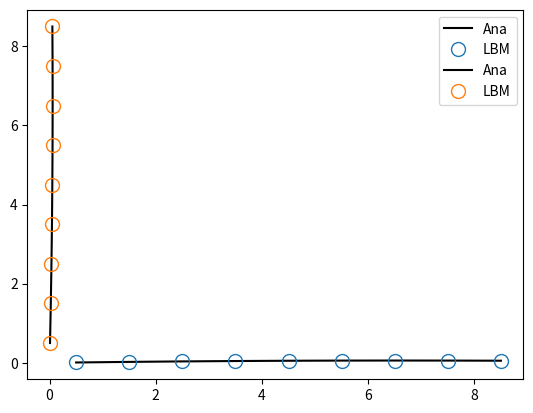

The script that saved this image:
"""
Couette Flow with pressure variants

    - Periodic Boundary with pressure variants

    - reset and moving wall (Half-way BB)

    - incompressible equilibrium

    - SRT collision

    - periodic streaming

     --------------------
    i|  B   B   B   B  |o
    i|                 |o
    i|                 |o
    i|  B   B   B   B  |o
     --------------------
      y
      |
      o -- x

Analystical Solution

    Ux = U*(y/ly) + (1/(2*mu)) * (dP/dx) * (y**2 - ly*y)

In Fluent case

    lx = 1.5 [m]

    ly = 1.0 [m]

    rho = 1 [kg/m3]

    mu = 1 [Pa*s]
    
    U = 3 [m/s]

    dP/dx = -12 [Pa/m]

"""

import numpy as np
import matplotlib.pyplot as plt

# =========================================================
# D2Q9 Velocity Set
#   y        4  3  2
#   |         \ | /
#   o-- x    5- 0 -1
#             / | \
#            6  7  8
# ---------------------------------------------------------
D, Q = 2, 9
cx = np.array([  0,  1,  1,  0, -1, -1, -1,  0,  1])
cy = np.array([  0,  0,  1,  1,  1,  0, -1, -1, -1])
w = np.array([
    4.0/9.0,
    1.0/9.0, 1.0/36.0, 1.0/9.0, 1.0/36.0,
    1.0/9.0, 1.0/36.0, 1.0/9.0, 1.0/36.0])
Cs = 1.0 / np.sqrt(3.0)
oppo = np.array([0, 5, 6, 7, 8, 1, 2, 3, 4])

# Equilibrium function

def feq_ma2(iPop_, rho_, ux_, uy_):
    uSqr = ux_**2 + uy_**2
    ci_u = cx[iPop_]*ux_ + cy[iPop_]*uy_
    res = w[iPop_] * rho_ * (1.0 + 3.0*ci_u + 4.5*ci_u**2 - 1.5*uSqr)
    return res

def feq_ma2_incomp(iPop_, rho_, ux_, uy_):
    uSqr = ux_**2 + uy_**2
    ci_u = cx[iPop_]*ux_ + cy[iPop_]*uy_
    res = w[iPop_] * (rho_ + 3.0*ci_u + 4.5*ci_u**2 - 1.5*uSqr)
    return res

# 0-order and 1-order Moment

def moment(lat_):
    m0 = lat_.sum(0)
    m1x = lat_[[1,2,8], :, :].sum(0) - lat_[[4,5,6], :, :].sum(0)
    m1y = lat_[[2,3,4], :, :].sum(0) - lat_[[6,7,8], :, :].sum(0)
    return m0, m1x, m1y
# =========================================================


# =========================================================
# Simulation parameters
# ---------------------------------------------------------
# Geometry
lx, ly = 1.5, 1
resolution = 9
# GPBC wet-node, half-way BB link-wise
nx, ny = int(lx*resolution) + 1, int(ly*resolution)
# simulation parameters
t_max = int(1000 * resolution)
rho0 = 1.0
tau = np.sqrt(3.0/16.0) + 0.5
omega = 1.0 / tau
niu = Cs**2 * (tau - 0.5)
# covert factors
cf_l = 1.5 / (nx-1) # in Fluent lx = 1.5 [m]
cf_rho = 1.0 / rho0 # in Fluent set rho = 1 [kg/m3]
cf_niu = 1.0 / niu # in Fluent set miu = 1 [Pa*s], so niu = miu/rho == 1 [m2/s]
cf_u = cf_niu / cf_l
cf_dp = cf_rho * cf_u**2
cf_dp_dx = cf_dp / cf_l
print('cf_l =', cf_l)
print('cf_rho =', cf_rho)
print('cf_niu =', cf_niu)
print('cf_u =', cf_u)
print('cf_dp =', cf_dp)
print('cf_dp_dx =', cf_dp_dx)
# exported parameters
uTop = 3.0 / cf_u
dp_dx = -12.0 / cf_dp_dx # in Fluent set dp/dx = -12 [Pa/m]
drho_dx = dp_dx / Cs**2
rho_in = rho0 - (nx-1) * drho_dx / 2
rho_out = rho0 + (nx-1) * drho_dx / 2
# analytial solution of couette flow
yPosition = np.arange(ny) + 0.5
ana_vel = uTop*(yPosition/ny) + (1/(2*rho0*niu)) * dp_dx * (yPosition**2 - ny*yPosition)
# show
print('tau=', tau, 'omega =', omega, 'niu =', niu)
print('rh0_in =', rho_in, 'rho_out =', rho_out, 'd_rho =', drho_dx)
print('uTop =', uTop)
# =========================================================


# =========================================================
# allocate memory and initial condition
# ---------------------------------------------------------
# choice equilibrium function
compressible = False
# initial
feq = np.zeros((Q, nx, ny))
if compressible:
    for i in range(Q):
        feq[i, :, :] = feq_ma2(i, 1, 0, 0)
else:
    for i in range(Q):
        feq[i, :, :] = feq_ma2_incomp(i, 1, 0, 0)
fstar = feq.copy()  # local collision
fprop = feq.copy()  # after streaming
# macro
rho, ux, uy = moment(fprop)
# macro at virtual node
rho[0, :] = rho[-2, :] + (rho_in - rho[-2, :].mean())
ux[0, :] = ux[-2, :]
uy[0, :] = uy[-2, :]
rho[-1, :] = rho[1, :] + (rho_out - rho[1, :].mean())
ux[-1, :] = ux[1, :]
uy[-1, :] = uy[1, :]
if compressible:
    ux /= rho
    uy /= rho
# convergence parameters
tol = 1.0e-12       # tolerance to steady state convergence
teval = 100         # time step to evaluate convergence
ux_old = np.ones((nx,ny))
# =========================================================


# =========================================================
# time loop
# ---------------------------------------------------------
for iT in range(1, t_max):
    # convergance check
    if iT%teval == 1:
        conv = np.abs(ux.mean() / (ux_old.mean() + 1.0e-32) - 1.0)
        print('iT =', iT, 'conv =', conv)
        if conv < tol:
            break
        else:
            ux_old = ux
        
    # equilibrium
    if compressible:
        for i in range(Q):
            feq[i,:,:] = feq_ma2(i, rho, ux, uy)
    else:
        for i in range(Q):
            feq[i,:,:] = feq_ma2_incomp(i, rho, ux, uy)
        
    # collision
    fstar = (1.0 - omega) * fprop + omega * feq
    
    # GPBC collision
    if compressible:
        for i in range(Q):
            # inlet
            fstar[i,0,:] = feq_ma2(i, rho[0,:], ux[0,:], uy[0,:]) + fstar[i,-2,:] - feq[i,-2,:]
            # outlet
            fstar[i,-1,:] = feq_ma2(i, rho[-1,:], ux[-1,:], uy[-1,:]) + fstar[i,1,:] - feq[i,1,:]
    else:
        for i in range(Q):
            # inlet
            fstar[i,0,:] = feq_ma2_incomp(i, rho[0,:], ux[0,:], uy[0,:]) + fstar[i,-2,:] - feq[i,-2,:]
            # outlet
            fstar[i,-1,:] = feq_ma2_incomp(i, rho[-1,:], ux[-1,:], uy[-1,:]) + fstar[i,1,:] - feq[i,1,:]

    # periodic streaming
    for i in range(Q):
        fprop[i,:,:] = np.roll(fstar[i,:,:], (cx[i], cy[i]), axis=(0,1))


    # boundary half-way BB
    # bottom rest wall
    for i in [2,3,4]:
        fprop[i,:,0] = fstar[oppo[i],:,0]
    # top moving wall
    for i in [6,7,8]:
        fprop[i,:,-1] = fstar[oppo[i],:,-1] - (2.0 * w[oppo[i]] * rho0 / Cs**2) * (cx[oppo[i]]*uTop + cy[oppo[i]]*0.0)
    
    # macro
    rho, ux, uy = moment(fprop)
    # macro at virtual node
    rho[0, :] = rho[-2, :] + (rho_in - rho[-2, :].mean())
    ux[0, :] = ux[-2, :]
    uy[0, :] = uy[-2, :]
    rho[-1, :] = rho[1, :] + (rho_out - rho[1, :].mean())
    ux[-1, :] = ux[1, :]
    uy[-1, :] = uy[1, :]
    if compressible:
        ux /= rho
        uy /= rho
# =========================================================


# =========================================================
# Postprocessing
# ---------------------------------------------------------
# L2 error
if compressible:
    error = np.zeros(nx)
    for x in range(nx):
        error[x] = np.sqrt(np.sum(((ux*rho/rho0)[x,:] - ana_vel)**2)) / np.sqrt(np.sum(ana_vel**2))
    L2_error = error.sum() / nx
    print('L2 = ', L2_error)
else:
    error = np.zeros(nx)
    for x in range(nx):
        error[x] = np.sqrt(np.sum((ux[x,:] - ana_vel)**2)) / np.sqrt(np.sum(ana_vel**2))
    L2_error = error.sum() / nx
    print('L2 = ', L2_error)

# visualization
if compressible:
    plt.plot(yPosition, ana_vel, 'k-', label='Ana')
    plt.plot(yPosition, (ux*rho/rho0)[1], 'o', markerfacecolor='none', markersize=10, label='LBM')
    plt.grid()
    plt.legend()
    plt.show()
else:
    plt.plot(yPosition, ana_vel, 'k-', label='Ana')
    plt.plot(yPosition, ux[1], 'o', markerfacecolor='none', markersize=10, label='LBM')
    plt.grid()
    plt.legend()
    plt.show()
# visualization exchange yPosition to y-axis
if compressible:
    plt.plot(ana_vel, yPosition, 'k-', label='Ana')
    plt.plot((ux*rho/rho0)[1], yPosition, 'o', markerfacecolor='none', markersize=10, label='LBM')
    plt.grid()
    plt.legend()
    plt.show()
else:
    plt.plot(ana_vel, yPosition, 'k-', label='Ana')
    plt.plot(ux[1], yPosition, 'o', markerfacecolor='none', markersize=10, label='LBM')
    plt.grid()
    plt.legend()
    plt.show()
# =========================================================
